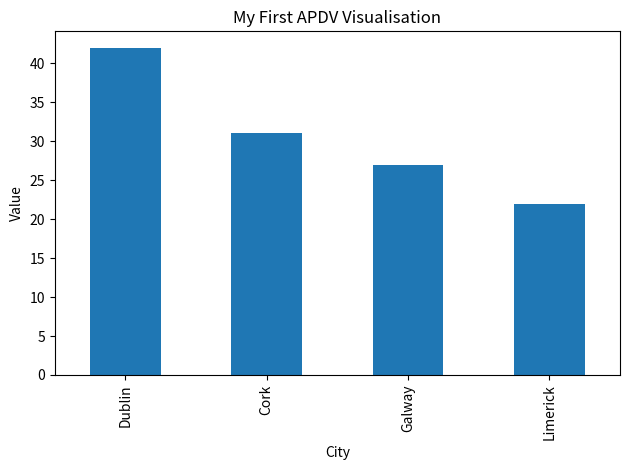

This figure's Python source:
import pandas as pd
import matplotlib.pyplot as plt

data = {
"City": ["Dublin", "Cork", "Galway", "Limerick"],
"Value": [42, 31, 27, 22]
}

df = pd.DataFrame(data)

print(df)

df.plot(
    x="City",
    y="Value",
    kind="bar",
    legend=False,
    title="My First APDV Visualisation"
)

plt.ylabel("Value")
plt.tight_layout()
plt.show()
